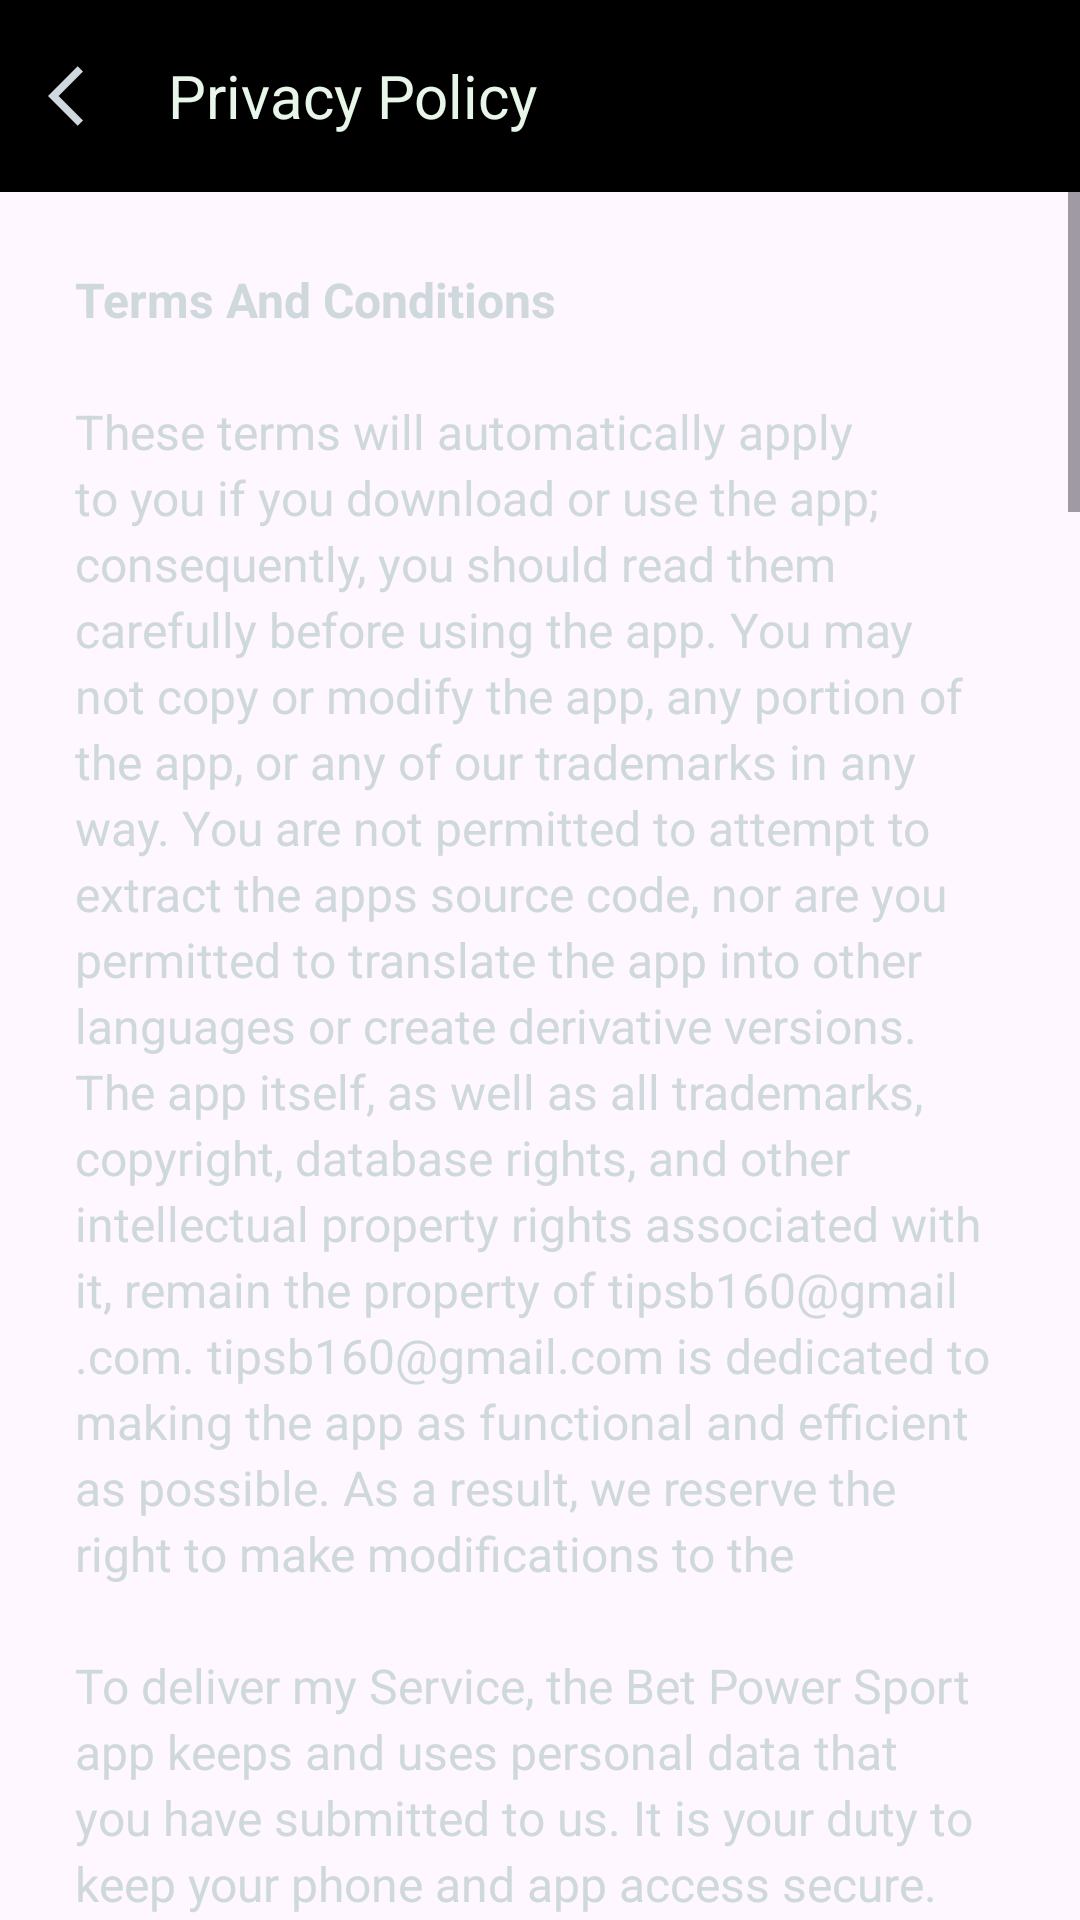

The Android layout XML behind this screen, and the referenced resources:
<!-- AndroidManifest.xml: application theme Theme.Betting -->
<!-- res/layout/activity_term_and_conditions.xml -->
<?xml version="1.0" encoding="utf-8"?>
<androidx.constraintlayout.widget.ConstraintLayout xmlns:android="http://schemas.android.com/apk/res/android"
    xmlns:app="http://schemas.android.com/apk/res-auto"
    xmlns:tools="http://schemas.android.com/tools"
    android:layout_width="match_parent"
    android:layout_height="match_parent"
    tools:context=".TermAndConditions">
    <LinearLayout
        android:id="@+id/activity_la1nding2"
        android:layout_width="match_parent"
        android:layout_height="wrap_content"
        android:orientation="vertical"
        tools:ignore="MissingConstraints">
    <androidx.appcompat.widget.Toolbar
        android:layout_height="wrap_content"
        android:layout_width="match_parent"
        android:minHeight="?attr/actionBarSize"
        android:background="@color/black"
        tools:ignore="MissingConstraints">
        <ImageView
            android:id="@+id/TermAndConditionsBackButton"
            android:layout_width="wrap_content"
            android:layout_height="wrap_content"
            android:src="@drawable/baseline_arrow_back_ios_24"
            android:layout_marginRight="16dp"
            />
        <TextView
            android:layout_width="wrap_content"
            android:layout_height="wrap_content"
            android:text="Privacy Policy"
            android:textColor="@color/md_green_50"
            android:textSize="@dimen/abc_text_size_title_material"

            />

    </androidx.appcompat.widget.Toolbar>
    <ScrollView
        android:layout_width="fill_parent"
        android:layout_height="fill_parent"
        android:fillViewport="true">

        <TextView
            android:id="@+id/TermAndConditionsTextview"
            android:padding="25dp"
            android:layout_width="match_parent"
            android:layout_height="wrap_content"
            android:text="@string/TermsAndConditions"
            android:textSize="16dp"
            android:lineHeight="22dp"
            android:textColor="@color/md_blue_grey_100"/>
    </ScrollView>
    </LinearLayout>
</androidx.constraintlayout.widget.ConstraintLayout>
<!-- resources referenced by this layout -->
<resources>
  <color name="black">#FF000000</color>
  <color name="md_blue_grey_100">#CFD8DC</color>
  <color name="md_green_50">#E8F5E9</color>
  <color name="md_red_500">#F44336</color>
  <color name="md_red_50">#FFEBEE</color>
</resources>
